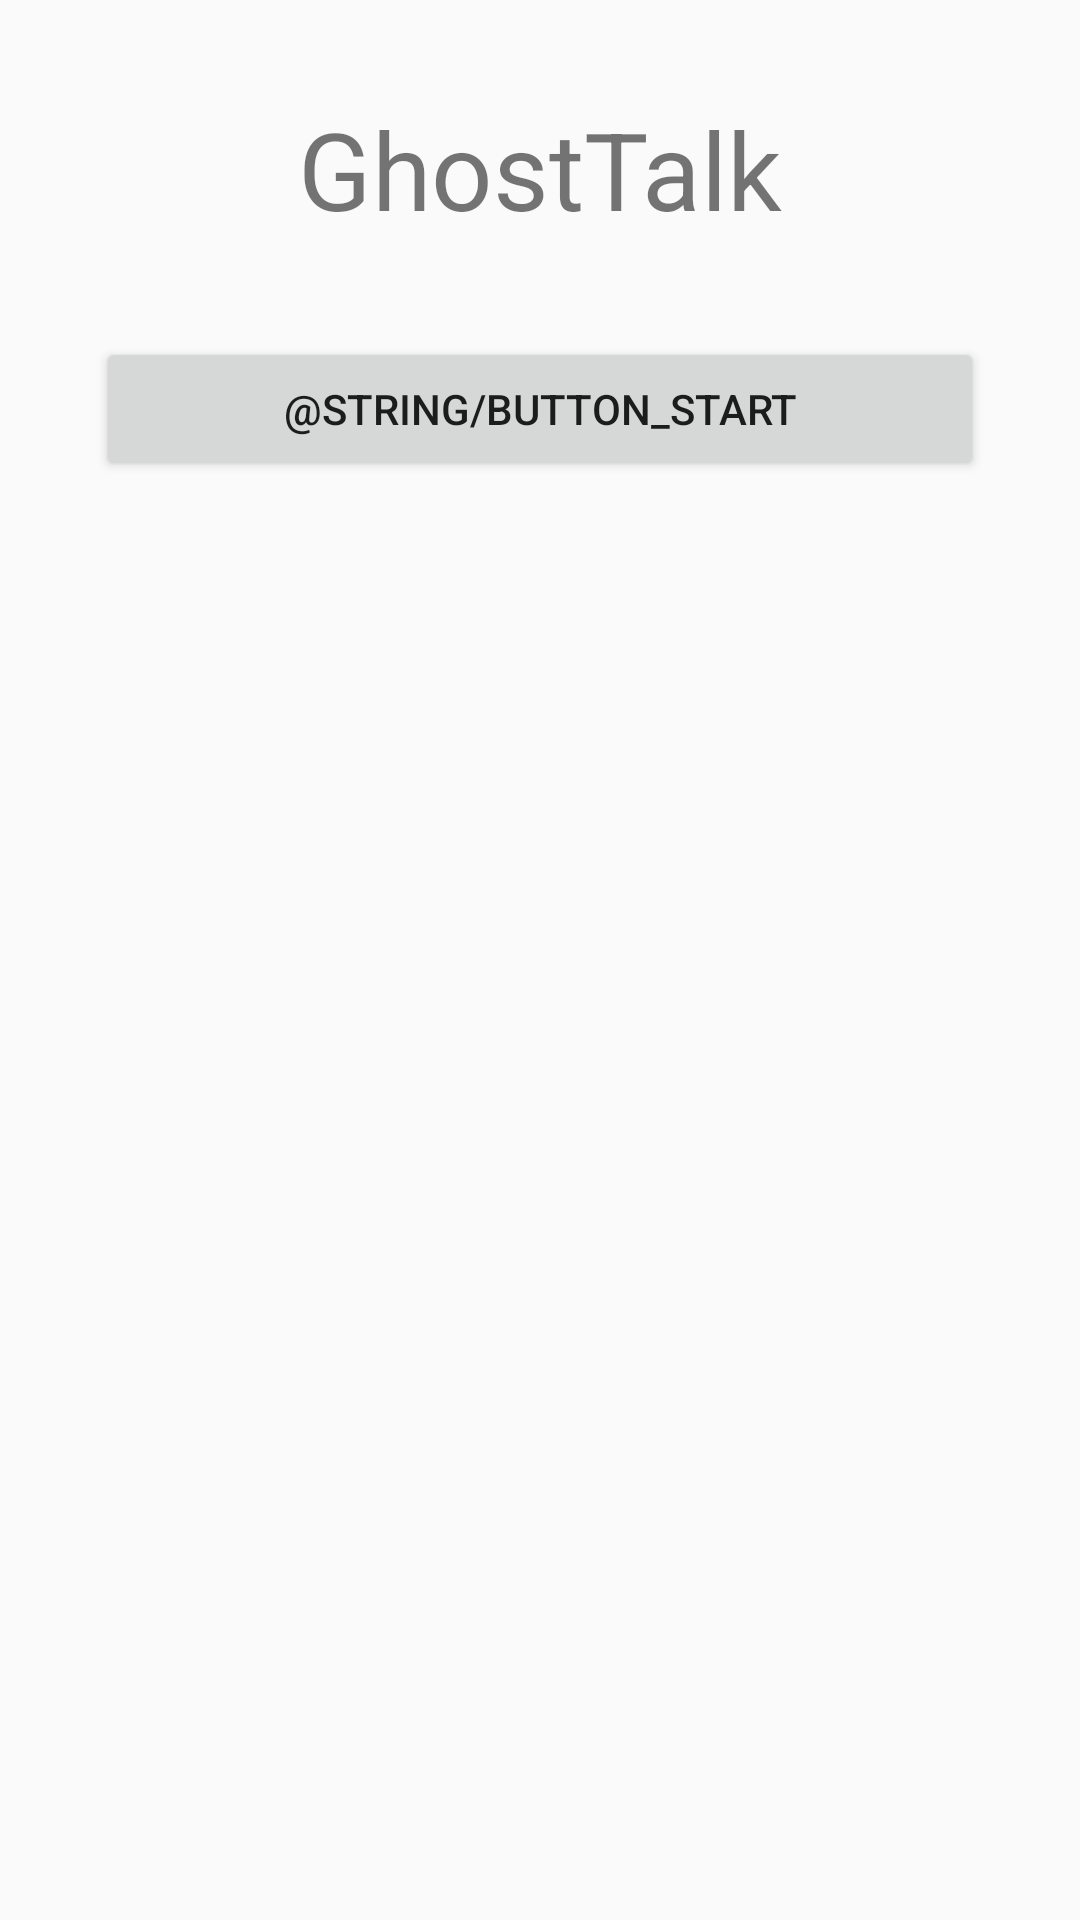

Produce the Android XML layout that renders to this screen, including the resource entries it uses.
<!-- AndroidManifest.xml: activity theme Theme.GhosTTalk -->
<!-- res/layout/activity_main.xml -->
<?xml version="1.0" encoding="utf-8"?>
<androidx.constraintlayout.widget.ConstraintLayout xmlns:android="http://schemas.android.com/apk/res/android"
    xmlns:app="http://schemas.android.com/apk/res-auto"
    xmlns:tools="http://schemas.android.com/tools"
    android:layout_width="match_parent"
    android:layout_height="match_parent"
    tools:context=".MainActivity">

    <Button
        android:id="@+id/button"
        android:layout_width="0dp"
        android:layout_height="wrap_content"
        android:layout_marginStart="32dp"
        android:layout_marginTop="32dp"
        android:layout_marginEnd="32dp"
        android:onClick="startUserMode"
        android:text="@string/button_start"
        app:layout_constraintEnd_toEndOf="parent"
        app:layout_constraintStart_toStartOf="parent"
        app:layout_constraintTop_toBottomOf="@+id/textView_main_header" />

    <TextView
        android:id="@+id/textView_main_header"
        android:layout_width="wrap_content"
        android:layout_height="wrap_content"
        android:layout_marginStart="32dp"
        android:layout_marginTop="32dp"
        android:layout_marginEnd="32dp"
        android:text="@string/app_name"
        android:textSize="36sp"
        app:layout_constraintEnd_toEndOf="parent"
        app:layout_constraintStart_toStartOf="parent"
        app:layout_constraintTop_toTopOf="parent" />


</androidx.constraintlayout.widget.ConstraintLayout>
<!-- resources referenced by this layout -->
<resources>
  <string name="app_name">GhostTalk</string>
  <style name="Theme.GhosTTalk" parent="Theme.AppCompat.DayNight.NoActionBar" />
</resources>
